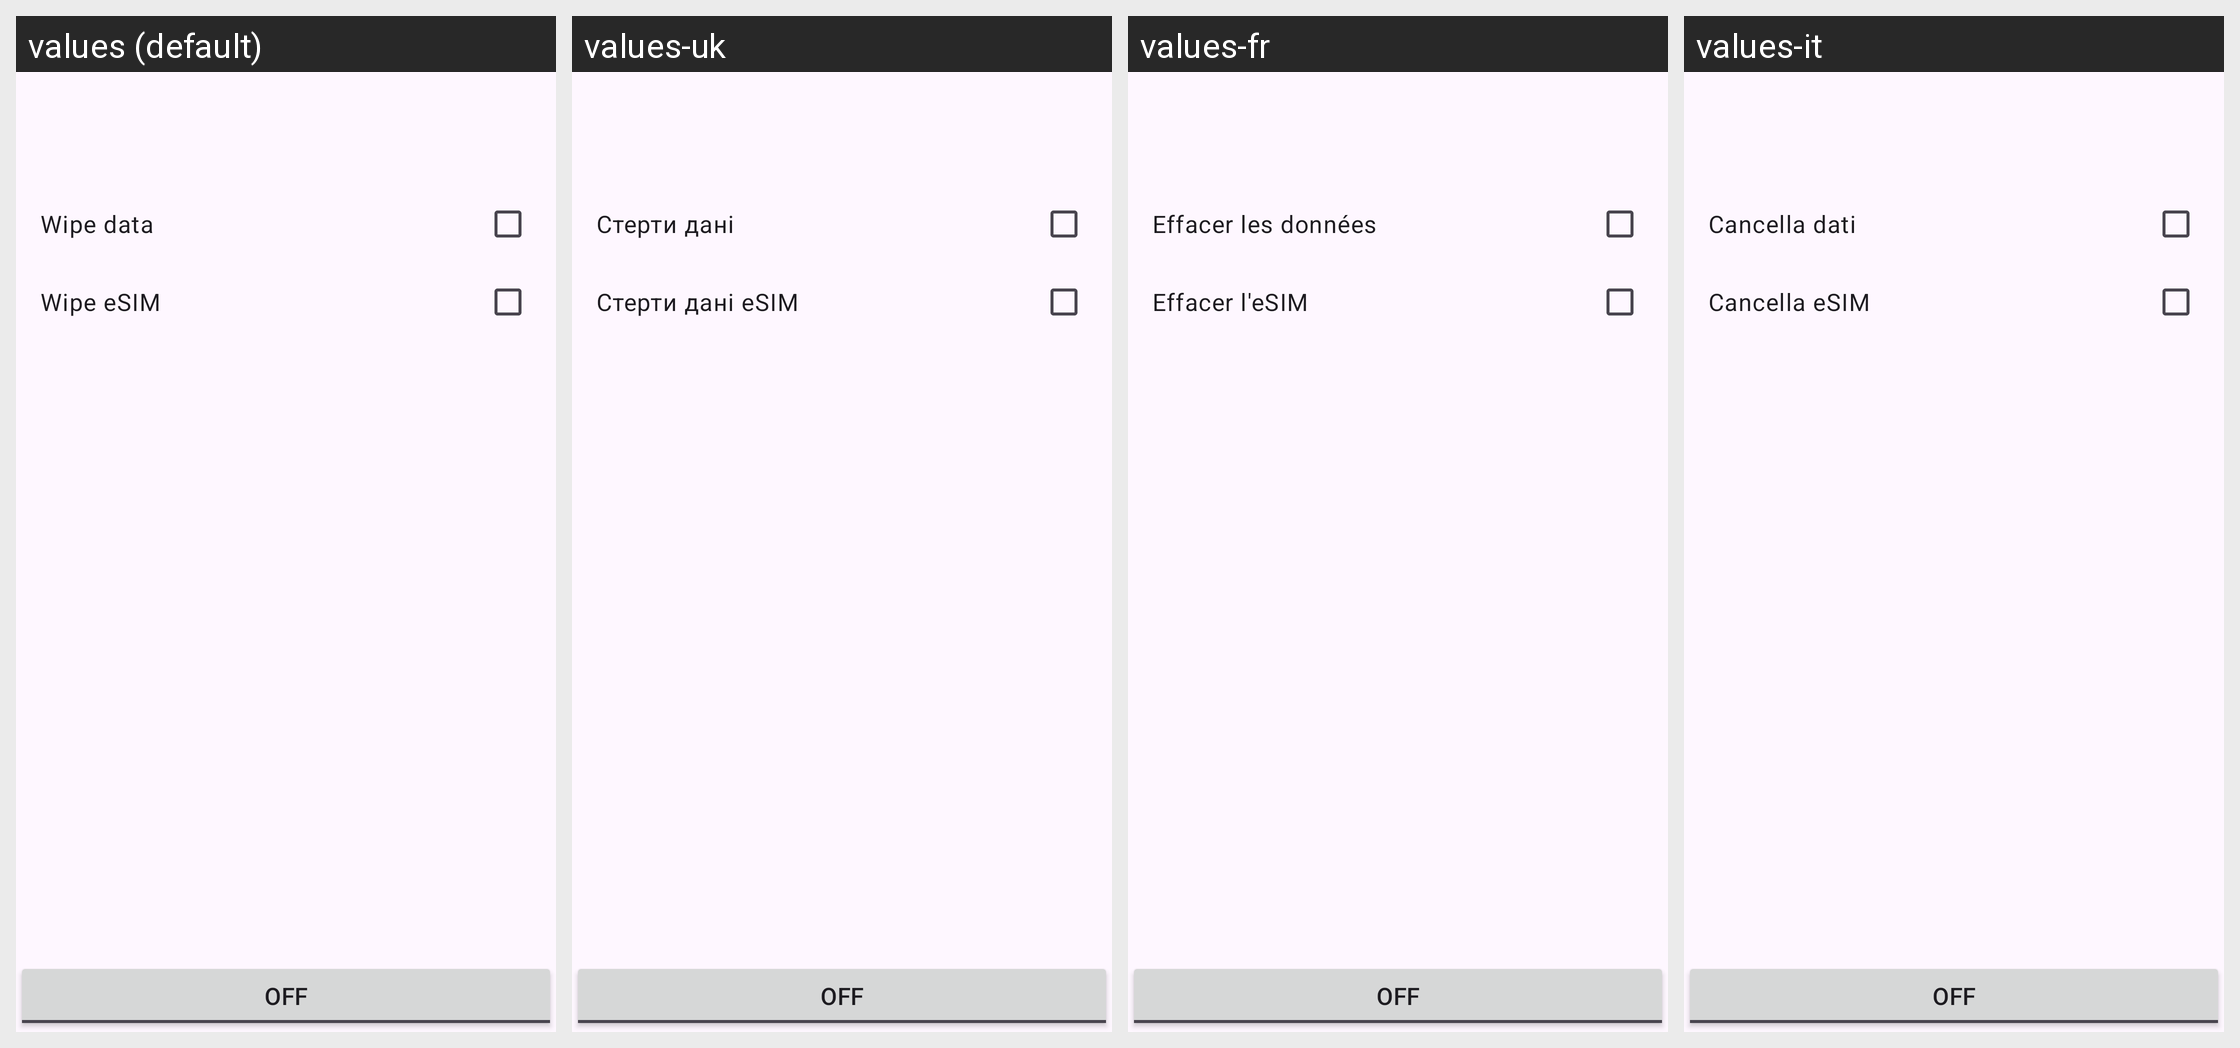

The same Android screen rendered under several of its app's locales, left to right. List the strings drawn on it with the default value and each locale's translation.
Android screen res/layout/fragment_main.xml rendered under 4 locales, left to right: values (default), values-uk, values-fr, values-it. Device: Nexus 5 (rendered at 1080×1920; each locale shown at half size, 540×960, under a caption strip naming it); theme Theme.Databye.
Other locales in the repository, not shown: values-de, values-es-rES, values-no, values-pl, values-pt-rBR, values-ru, values-tr, values-zh-rCN, values-zh-rTW.
Strings drawn on this screen, with the default value and each locale's value (text and hints the layout hard-codes, and strings that could not be matched under every locale, appear in the picture but are not listed):

wipe_data_checkbox
  values: Wipe data
  values-uk: Стерти дані
  values-fr: Effacer les données
  values-it: Cancella dati

wipe_embedded_sim_checkbox
  values: Wipe eSIM
  values-uk: Стерти дані eSIM
  values-fr: Effacer l'eSIM
  values-it: Cancella eSIM
